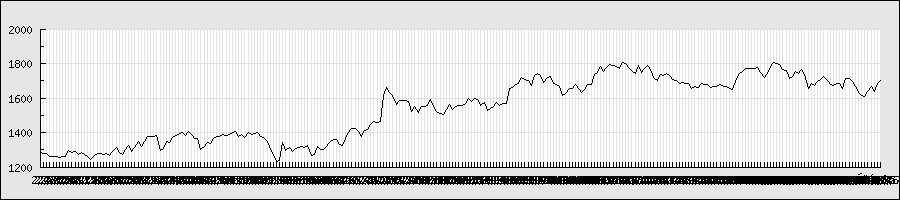

Values plotted in this chart, from the file beside it:
2013/2/4, 1292, 1297, 1281, 1287, 101400, 1287
2013/2/5, 1288, 1288, 1276, 1277, 118600, 1277
2013/2/6, 1282, 1285, 1271, 1278, 173500, 1278
2013/2/7, 1278, 1280, 1256, 1259, 201200, 1259
2013/2/8, 1252, 1264, 1230, 1261, 164300, 1261
2013/2/12, 1260, 1270, 1260, 1260, 135200, 1260
2013/2/13, 1266, 1267, 1250, 1255, 90000, 1255
2013/2/14, 1264, 1269, 1255, 1264, 124100, 1264
2013/2/15, 1260, 1265, 1243, 1262, 216200, 1262
2013/2/18, 1265, 1299, 1265, 1298, 205600, 1298
2013/2/19, 1297, 1297, 1276, 1287, 153900, 1287
2013/2/20, 1292, 1292, 1285, 1289, 104600, 1289
2013/2/21, 1289, 1291, 1270, 1275, 192100, 1275
2013/2/22, 1271, 1287, 1271, 1284, 201900, 1284
2013/2/25, 1281, 1282, 1268, 1274, 785300, 1274
2013/2/26, 1226, 1262, 1221, 1259, 382200, 1259
2013/2/27, 1259, 1259, 1247, 1247, 109300, 1247
2013/2/28, 1244, 1265, 1242, 1261, 194000, 1261
2013/3/1, 1257, 1285, 1255, 1282, 246100, 1282
2013/3/4, 1275, 1288, 1272, 1282, 117900, 1282
2013/3/5, 1288, 1288, 1274, 1275, 81400, 1275
2013/3/6, 1276, 1280, 1272, 1278, 102900, 1278
2013/3/7, 1280, 1284, 1266, 1269, 266000, 1269
2013/3/8, 1271, 1297, 1269, 1293, 441300, 1293
2013/3/11, 1293, 1315, 1284, 1314, 171700, 1314
2013/3/12, 1316, 1316, 1286, 1286, 116900, 1286
2013/3/13, 1293, 1295, 1270, 1274, 96600, 1274
2013/3/14, 1283, 1301, 1278, 1301, 141500, 1301
2013/3/15, 1309, 1327, 1308, 1327, 223600, 1327
2013/3/18, 1322, 1322, 1288, 1291, 164100, 1291
2013/3/19, 1291, 1321, 1291, 1316, 132300, 1316
2013/3/21, 1319, 1350, 1319, 1350, 286000, 1350
2013/3/22, 1346, 1358, 1322, 1322, 139700, 1322
2013/3/25, 1345, 1358, 1341, 1348, 161300, 1348
2013/3/26, 1351, 1376, 1351, 1375, 239200, 1375
2013/3/27, 1375, 1381, 1361, 1379, 156100, 1379
2013/3/28, 1376, 1383, 1369, 1379, 103400, 1379
2013/3/29, 1383, 1387, 1365, 1383, 153100, 1383
2013/4/1, 1383, 1383, 1296, 1298, 152100, 1298
2013/4/2, 1300, 1325, 1275, 1311, 138400, 1311
2013/4/3, 1309, 1348, 1309, 1346, 74200, 1346
2013/4/4, 1339, 1353, 1316, 1344, 164800, 1344
2013/4/5, 1369, 1388, 1355, 1372, 135800, 1372
2013/4/8, 1379, 1397, 1362, 1386, 108500, 1386
2013/4/9, 1386, 1395, 1378, 1390, 86900, 1390
2013/4/10, 1392, 1400, 1385, 1400, 102300, 1400
2013/4/11, 1400, 1410, 1371, 1383, 138500, 1383
2013/4/12, 1380, 1410, 1373, 1407, 182200, 1407
2013/4/15, 1408, 1408, 1368, 1389, 197200, 1389
2013/4/16, 1360, 1400, 1335, 1368, 285200, 1368
2013/4/17, 1369, 1374, 1360, 1364, 181700, 1364
2013/4/18, 1354, 1354, 1299, 1301, 454700, 1301
2013/4/19, 1306, 1333, 1301, 1319, 192100, 1319
2013/4/22, 1328, 1348, 1328, 1345, 109600, 1345
2013/4/23, 1345, 1349, 1334, 1339, 84100, 1339
2013/4/24, 1348, 1367, 1345, 1367, 107100, 1367
2013/4/25, 1370, 1382, 1364, 1378, 112900, 1378
2013/4/26, 1391, 1398, 1375, 1377, 152300, 1377
2013/4/30, 1388, 1398, 1382, 1390, 138900, 1390
2013/5/1, 1389, 1393, 1363, 1382, 57400, 1382
2013/5/2, 1390, 1399, 1384, 1388, 99700, 1388
... 207 more rows
